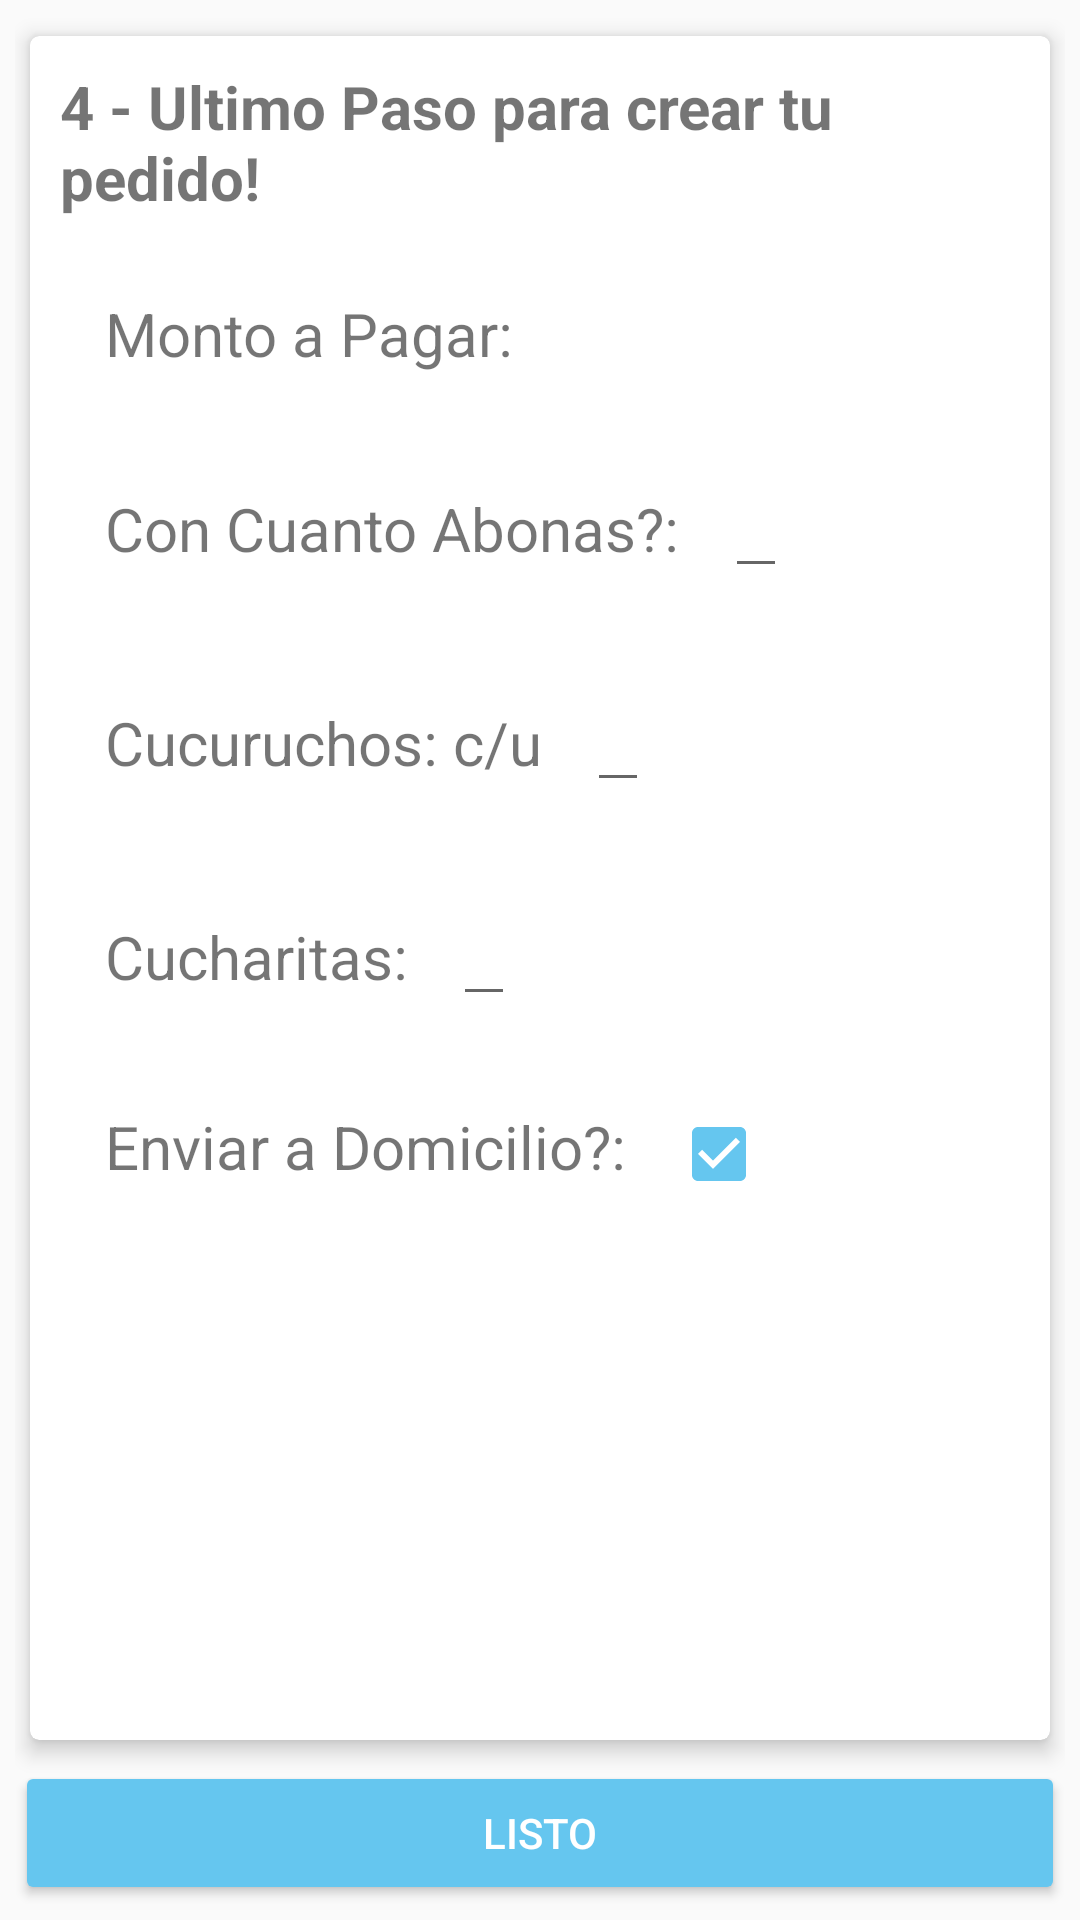

This screen was rendered from an Android layout file. Write that file and the resources it references.
<!-- AndroidManifest.xml: application theme AppTheme -->
<!-- res/layout/fragment_cargar_otros_datos.xml -->
<FrameLayout xmlns:android="http://schemas.android.com/apk/res/android"
    xmlns:tools="http://schemas.android.com/tools"
    android:layout_width="match_parent"
    android:layout_height="match_parent"
    tools:context="adaptivex.pedidoscloud.View.Pedidos.CargarOtrosDatosFragment">



    <RelativeLayout
        android:layout_width="match_parent"
        android:layout_height="wrap_content"
        android:padding="@dimen/relative_layout_main_padding">

    <android.support.v7.widget.CardView xmlns:android="http://schemas.android.com/apk/res/android"
        xmlns:card_view="http://schemas.android.com/apk/res-auto"
        android:layout_width="match_parent"
        android:layout_height="match_parent"
        android:id="@+id/cvCargarOtrosDatos"
        card_view:cardUseCompatPadding="true"
        card_view:cardElevation="4dp"
        card_view:cardCornerRadius="3dp"
        android:layout_above="@+id/otros_datos_btn_listo"
        >


    <LinearLayout
        android:layout_width="match_parent"
        android:layout_height="wrap_content"
        android:orientation="vertical"
        android:padding="10dp"
        >


        <TextView
            android:layout_width="match_parent"
            android:layout_height="wrap_content"
            android:text="4 - Ultimo Paso para crear tu pedido!"
            android:textSize="20dp"
            android:textStyle="bold"
            android:layout_marginBottom="10dp"
            />


        <LinearLayout
            android:layout_width="match_parent"
            android:layout_height="wrap_content"
            android:orientation="horizontal"
            android:layout_margin="15dp">

            <TextView
                android:id="@+id/otros_datos_txt_monto_total_helados"
                android:layout_width="wrap_content"
                android:layout_height="wrap_content"
                android:text="Monto a Pagar: "
                android:textSize="20dp"
                android:layout_marginRight="15dp"/>




        </LinearLayout>

        <LinearLayout
            android:layout_width="match_parent"
            android:layout_height="wrap_content"
            android:orientation="horizontal"
            android:layout_margin="15dp">

            <TextView
                android:layout_width="wrap_content"
                android:layout_height="wrap_content"
                android:text="Con Cuanto Abonas?:"
                android:textSize="20dp"
                android:layout_marginRight="15dp"/>

            <EditText
                android:id="@+id/otros_datos_txt_monto_abona"
                android:layout_width="wrap_content"
                android:layout_height="wrap_content"
                android:inputType="numberDecimal"
                />
        </LinearLayout>


        <LinearLayout
            android:layout_width="match_parent"
            android:layout_height="wrap_content"
            android:orientation="horizontal"
            android:layout_margin="15dp">

            <TextView
                android:id="@+id/cargar_otros_datos_txt_cucuruchos_precio"
                android:layout_width="wrap_content"
                android:layout_height="wrap_content"
                android:text="Cucuruchos: c/u"
                android:textSize="20dp"
                android:layout_marginRight="15dp"/>


            <EditText
                android:id="@+id/otros_datos_cantidad_cucuruchos"
                android:layout_width="wrap_content"
                android:layout_height="wrap_content"
                android:inputType="number"/>

        </LinearLayout>

        <LinearLayout
            android:layout_width="match_parent"
            android:layout_height="wrap_content"
            android:orientation="horizontal"
            android:layout_margin="15dp">

            <TextView
                android:layout_width="wrap_content"
                android:layout_height="wrap_content"
                android:text="Cucharitas:"
                android:textSize="20dp"
                android:layout_marginRight="15dp"/>

            <EditText
                android:id="@+id/otros_datos_cantidad_cucharitas"
                android:layout_width="wrap_content"
                android:layout_height="wrap_content"
                android:inputType="number"/>

        </LinearLayout>

        <LinearLayout
            android:layout_width="match_parent"
            android:layout_height="wrap_content"
            android:orientation="horizontal"
            android:layout_margin="15dp">

            <TextView
                android:layout_width="wrap_content"
                android:layout_height="wrap_content"
                android:text="Enviar a Domicilio?:"
                android:textSize="20dp"
                android:layout_marginRight="15dp"/>

            <CheckBox
                android:id="@+id/otros_datos_chk_envio"
                android:layout_width="wrap_content"
                android:layout_height="wrap_content"
                android:inputType="number"

                android:checked="true"/>

        </LinearLayout>





    </LinearLayout>
    </android.support.v7.widget.CardView>



        <Button
            android:id="@+id/otros_datos_btn_listo"
            android:layout_width="match_parent"
            android:layout_height="wrap_content"
            android:drawableRight="@drawable/ic_check_black_24dp"
            android:text=" Listo "
            style="@style/Widget.AppCompat.Button.Colored"
            android:layout_alignParentBottom="true"
            />
</RelativeLayout>


</FrameLayout>
<!-- resources referenced by this layout -->
<resources>
  <dimen name="relative_layout_main_padding">5dp</dimen>
  <style name="AppTheme" parent="Theme.AppCompat.Light.DarkActionBar">
          
          <item name="colorPrimary">@color/colorPrimary</item>
          <item name="colorPrimaryDark">@color/colorPrimaryDark</item>
          <item name="colorAccent">@color/colorAccent</item>
      </style>
  <color name="colorPrimary">#2dd9ba</color>
  <color name="colorPrimaryDark">#1ebfa2</color>
  <color name="colorAccent">#65c6ef</color>
</resources>
